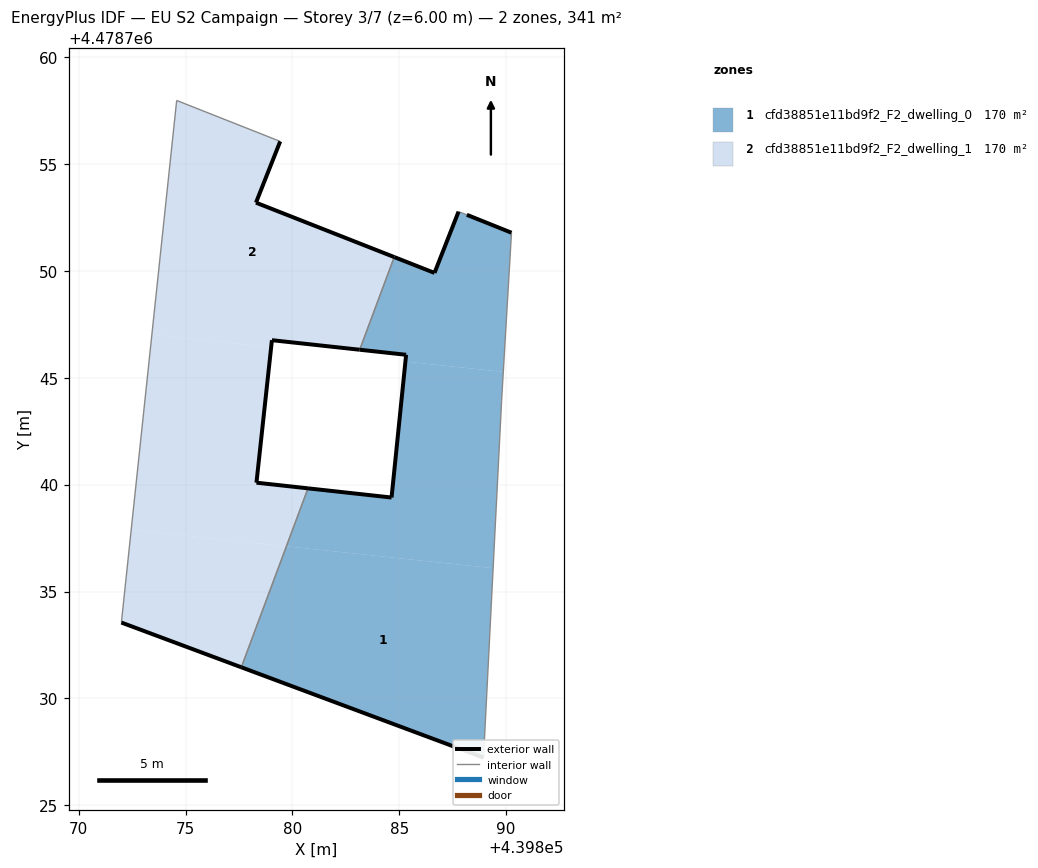
=== STOREY PLAN SPEC (per zone: floor XY polygon, exterior-wall plan segments, windows/doors) ===
zone 1: cfd38851e11bd9f2_F2_dwelling_0  (170.4 m²)
  floor: (439888.94, 4478727.23) (439889.39, 4478736.09) (439879.72, 4478737.11) (439877.61, 4478731.46)
  floor: (439889.39, 4478736.09) (439889.79, 4478743.94) (439889.87, 4478745.27) (439885.29, 4478745.76) (439884.64, 4478739.40) (439880.73, 4478739.83) (439879.72, 4478737.11)
  floor: (439889.87, 4478745.27) (439890.25, 4478751.78) (439888.16, 4478752.62) (439887.77, 4478752.77) (439886.65, 4478749.90) (439884.76, 4478750.64) (439883.15, 4478746.31) (439885.32, 4478746.07) (439885.29, 4478745.76)
  exterior wall: (439888.16, 4478752.62) – (439890.25, 4478751.78)  [2.2 m]
  exterior wall: (439888.94, 4478727.23) – (439877.61, 4478731.46)  [12.1 m]
  exterior wall: (439880.73, 4478739.83) – (439884.64, 4478739.40)  [3.9 m]
  exterior wall: (439884.64, 4478739.40) – (439885.32, 4478746.07)  [6.7 m]
  exterior wall: (439885.32, 4478746.07) – (439883.15, 4478746.31)  [2.2 m]
  exterior wall: (439884.76, 4478750.64) – (439886.65, 4478749.90)  [2.0 m]
  exterior wall: (439886.65, 4478749.90) – (439887.77, 4478752.77)  [3.1 m]
  interior walls: 5
zone 2: cfd38851e11bd9f2_F2_dwelling_1  (170.4 m²)
  floor: (439879.72, 4478737.11) (439880.73, 4478739.83) (439878.32, 4478740.09) (439879.00, 4478746.42) (439873.43, 4478747.01) (439872.46, 4478737.88)
  floor: (439883.15, 4478746.31) (439884.76, 4478750.64) (439878.30, 4478753.19) (439879.43, 4478756.06) (439874.59, 4478757.97) (439873.43, 4478747.01) (439879.00, 4478746.42) (439879.04, 4478746.76)
  floor: (439877.61, 4478731.46) (439879.72, 4478737.11) (439872.46, 4478737.88) (439872.00, 4478733.55)
  exterior wall: (439883.15, 4478746.31) – (439879.04, 4478746.76)  [4.1 m]
  exterior wall: (439879.04, 4478746.76) – (439878.32, 4478740.09)  [6.7 m]
  exterior wall: (439878.32, 4478740.09) – (439880.73, 4478739.83)  [2.4 m]
  exterior wall: (439877.61, 4478731.46) – (439872.00, 4478733.55)  [6.0 m]
  exterior wall: (439879.43, 4478756.06) – (439878.30, 4478753.19)  [3.1 m]
  exterior wall: (439878.30, 4478753.19) – (439884.76, 4478750.64)  [7.0 m]
  interior walls: 4

=== DERIVED (storey summary) ===
Building: EU S2 Campaign
Storey: 3 of 7  (floor level z = 6.00 m)
Storey gross floor area: 340.8 m²
Zones on this storey: 2
  - cfd38851e11bd9f2_F2_dwelling_0: floor 170.4 m²; exterior wall 32.3 m (96.8 m²); WWR 0.0%
  - cfd38851e11bd9f2_F2_dwelling_1: floor 170.4 m²; exterior wall 29.3 m (87.9 m²); WWR 0.0%
Zone adjacency (shared interzone walls):
  - cfd38851e11bd9f2_F2_dwelling_0 ↔ cfd38851e11bd9f2_F2_dwelling_1